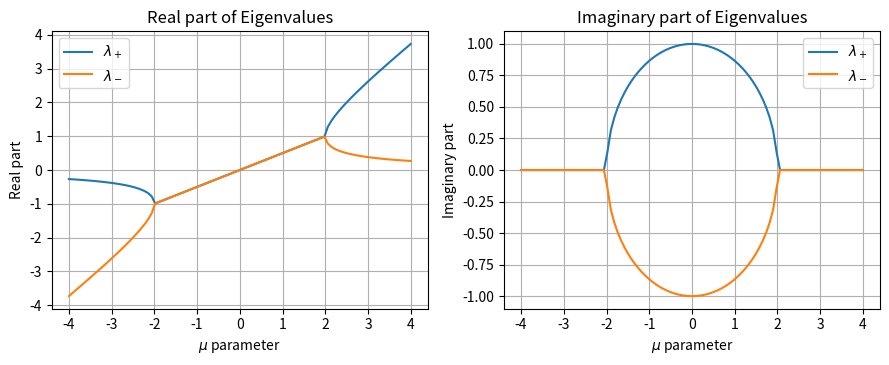

The script that saved this image:
import numpy as np
import matplotlib.pyplot as plt

"""
the eigvals function returns the values describing the retrieved eigenvalues 
of the Jacobian of the VdP Oscillator for a given mu value. The function
returns a tuple containing the results of the two eigenvalues. The solutions
are returned in complex form.
"""

def eigvals(mu):
    mu = complex(mu)
    lambda_1 = mu/2 + np.sqrt((mu/2)**2 -1) 
    lambda_2 = mu/2 - np.sqrt((mu/2)**2 -1)
    return(lambda_1, lambda_2)


"""
The following for loop computes 4 different arrays, which contain the Jacobian
eigenvalues for the values of mu described by mu_list. The resulting arrays 
are for the real (R1) and imaginary (I1) parts of the first eigenvalue and for 
the real (R2) and imaginary (I2) parts of the second eigenvalue. 
"""

mu_list = np.linspace(-4, 4, 100)

R1, I1, R2, I2 = [], [], [], []
for x in mu_list:
    eigval1, eigval2 = eigvals(x)
    Real_1, Im_1 = np.real(eigval1), np.imag(eigval1)
    Real_2, Im_2 = np.real(eigval2), np.imag(eigval2)
    R1 = np.append(R1, Real_1)
    I1 = np.append(I1, Im_1)
    R2 = np.append(R2, Real_2)
    I2 = np.append(I2, Im_2)
    
"""
The retrieved arrays are then used to plot the real and imaginary parts of the
eigenvalues of the Jacobian over varying mu parameter.
"""

fig,(ax1, ax2) = plt.subplots(1, 2, figsize = (9, 3.75))
ax1.plot(mu_list, R1, label = "$\lambda_+$")
ax1.plot(mu_list, R2, label = "$\lambda_-$")
ax2.plot(mu_list, I1, label = "$\lambda_+$")
ax2.plot(mu_list, I2, label = "$\lambda_-$")
ax1.set(title = "Real part of Eigenvalues")
ax2.set(title = "Imaginary part of Eigenvalues")
ax1.set(xlabel="$\mu$ parameter", ylabel = "Real part" )
ax2.set(xlabel="$\mu$ parameter", ylabel = "Imaginary part" )
ax1.grid(True)
ax2.grid(True)
ax1.legend()
ax2.legend()
fig.tight_layout()